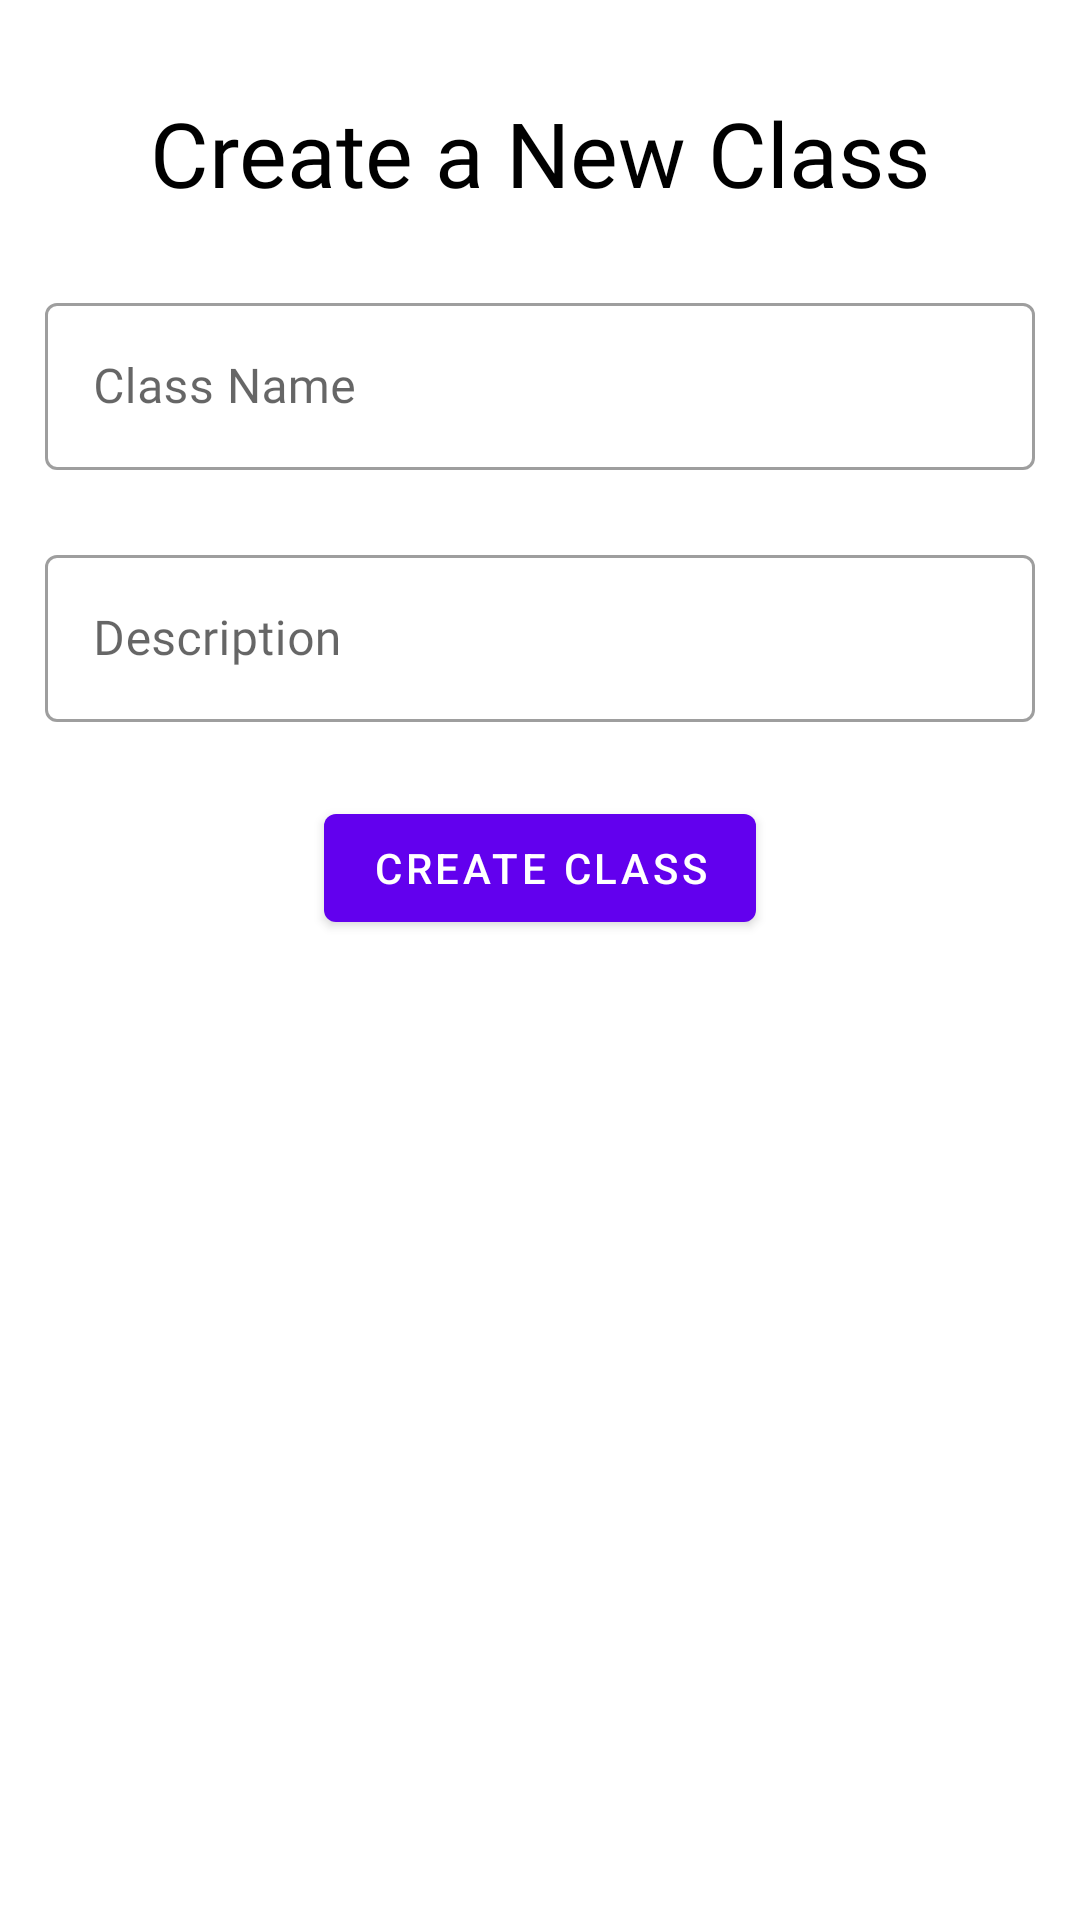

Write the Android layout XML for this screen, with the resource values it uses.
<!-- AndroidManifest.xml: application theme AppTheme -->
<!-- res/layout/add_class_fragment.xml -->
<?xml version="1.0" encoding="utf-8"?>
<androidx.coordinatorlayout.widget.CoordinatorLayout xmlns:android="http://schemas.android.com/apk/res/android"
    xmlns:app="http://schemas.android.com/apk/res-auto"
    android:layout_width="match_parent"
    android:layout_height="match_parent"
    android:id="@+id/addClassLayout"
    >

    <androidx.constraintlayout.widget.ConstraintLayout
        android:id="@+id/constraintLayout"
        android:layout_width="match_parent"
        android:layout_height="match_parent"
        app:layout_anchorGravity="center">


        <com.google.android.material.textview.MaterialTextView
            android:id="@+id/new_class_textview"
            android:layout_width="match_parent"
            android:layout_height="wrap_content"
            android:fontFamily="@font/manrope_regular"
            android:gravity="center_horizontal"
            android:text="Create a New Class"
            android:textColor="#000000"
            android:textSize="30dp"
            app:layout_constraintBottom_toBottomOf="parent"
            app:layout_constraintEnd_toEndOf="parent"
            app:layout_constraintHorizontal_bias="0.0"
            app:layout_constraintStart_toStartOf="parent"
            app:layout_constraintTop_toTopOf="parent"

            app:layout_constraintVertical_bias="0.051" />

        <com.google.android.material.textfield.TextInputLayout
            style="@style/Widget.MaterialComponents.TextInputLayout.OutlinedBox"
            android:layout_width="match_parent"
            android:layout_height="wrap_content"
            android:id="@+id/class_name"
            android:layout_margin="15sp"
            app:layout_constraintBottom_toBottomOf="parent"
            app:layout_constraintEnd_toEndOf="parent"
            app:layout_constraintStart_toStartOf="parent"
            app:layout_constraintTop_toBottomOf="@+id/new_class_textview"
            app:layout_constraintVertical_bias="0.01999998">

            <com.google.android.material.textfield.TextInputEditText
                android:layout_width="match_parent"
                android:layout_height="wrap_content"
                android:fontFamily="@font/manrope_regular"
                android:hint="Class Name"
                android:id="@+id/add_class_editText"/>


        </com.google.android.material.textfield.TextInputLayout>


        <com.google.android.material.textfield.TextInputLayout
            android:id="@+id/textInputLayout"
            style="@style/Widget.MaterialComponents.TextInputLayout.OutlinedBox"
            android:layout_width="match_parent"
            android:layout_height="wrap_content"
            android:layout_margin="15sp"
            app:layout_constraintBottom_toBottomOf="parent"
            app:layout_constraintEnd_toEndOf="parent"
            app:layout_constraintStart_toStartOf="parent"
            app:layout_constraintTop_toBottomOf="@+id/class_name"
            app:layout_constraintVertical_bias="0.01999998">

            <com.google.android.material.textfield.TextInputEditText
                android:id="@+id/class_desc_editText"
                android:layout_width="match_parent"
                android:layout_height="wrap_content"
                android:fontFamily="@font/manrope_regular"
                android:hint="Description" />


        </com.google.android.material.textfield.TextInputLayout>


        <Button
            android:layout_width="wrap_content"
            android:layout_height="wrap_content"
            android:text="Create Class"
            app:layout_constraintBottom_toBottomOf="parent"
            app:layout_constraintEnd_toEndOf="parent"
            app:layout_constraintStart_toStartOf="parent"
            app:layout_constraintTop_toBottomOf="@+id/textInputLayout"
            android:id="@+id/create_class_btn"
            app:layout_constraintVertical_bias="0.07" />


    </androidx.constraintlayout.widget.ConstraintLayout>


</androidx.coordinatorlayout.widget.CoordinatorLayout>
<!-- resources referenced by this layout -->
<resources>
  <style name="AppTheme" parent="Theme.MaterialComponents.DayNight.DarkActionBar">
          
          <item name="colorPrimary">@color/colorPrimary</item>
          <item name="colorPrimaryDark">@color/colorPrimaryDark</item>
          <item name="colorAccent">@color/colorAccent</item>
      </style>
  <!-- not gathered from this repository: default colours our renderer supplied (Android Studio template values) -->
  <color name="colorPrimary">#FF6200EE</color>
  <color name="colorPrimaryDark">#FF3700B3</color>
  <color name="colorAccent">#FF03DAC5</color>
</resources>
